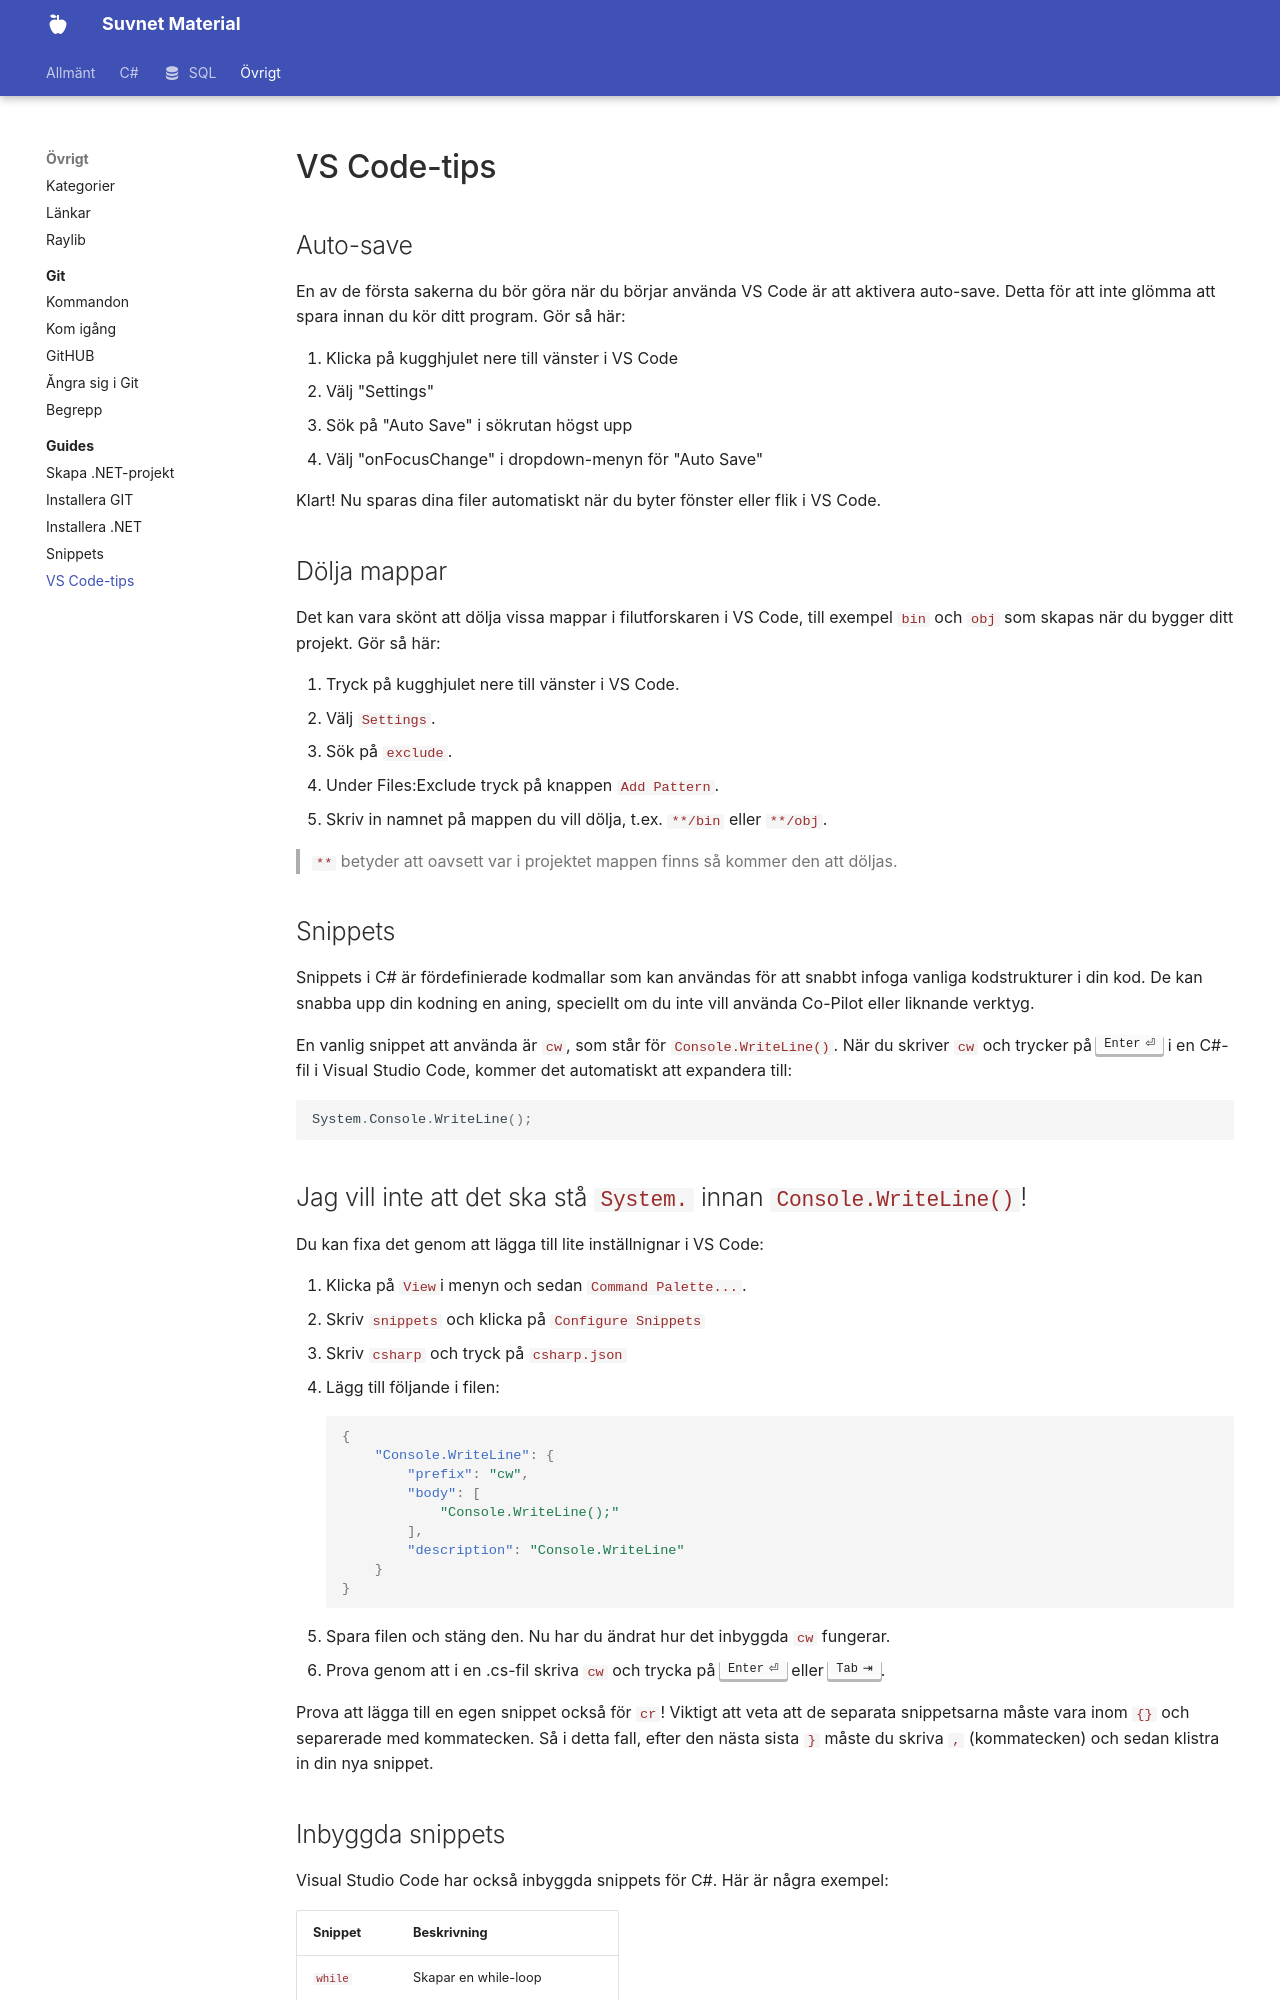

repository: suvnet25/classroom · page: material/misc/guides/vscode/index.html · generator: mkdocs

# VS Code-tips

## Auto-save

En av de första sakerna du bör göra när du börjar använda VS Code är att aktivera auto-save. Detta för att inte glömma att spara innan du kör ditt program. Gör så här:

1. Klicka på kugghjulet nere till vänster i VS Code
2. Välj "Settings"
3. Sök på "Auto Save" i sökrutan högst upp
4. Välj "onFocusChange" i dropdown-menyn för "Auto Save"

Klart! Nu sparas dina filer automatiskt när du byter fönster eller flik i VS Code.

## Dölja mappar

Det kan vara skönt att dölja vissa mappar i filutforskaren i VS Code, till exempel `bin` och `obj` som skapas när du bygger ditt projekt. Gör så här:

1. Tryck på kugghjulet nere till vänster i VS Code.
2. Välj `Settings`.
3. Sök på `exclude`.
4. Under Files:Exclude tryck på knappen `Add Pattern`. 
5. Skriv in namnet på mappen du vill dölja, t.ex. `**/bin` eller `**/obj`.

> `**` betyder att oavsett var i projektet mappen finns så kommer den att döljas.

## Snippets

Snippets i C# är fördefinierade kodmallar som kan användas för att snabbt infoga vanliga kodstrukturer i din kod. De kan snabba upp din kodning en aning, speciellt om du inte vill använda Co-Pilot eller liknande verktyg.

En vanlig snippet att använda är `cw`, som står för `Console.WriteLine()`. När du skriver `cw` och trycker på ++enter++ i en C#-fil i Visual Studio Code, kommer det automatiskt att expandera till:

```csharp
System.Console.WriteLine();
```
